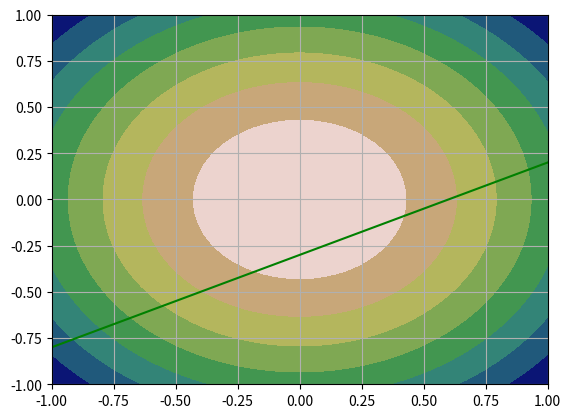
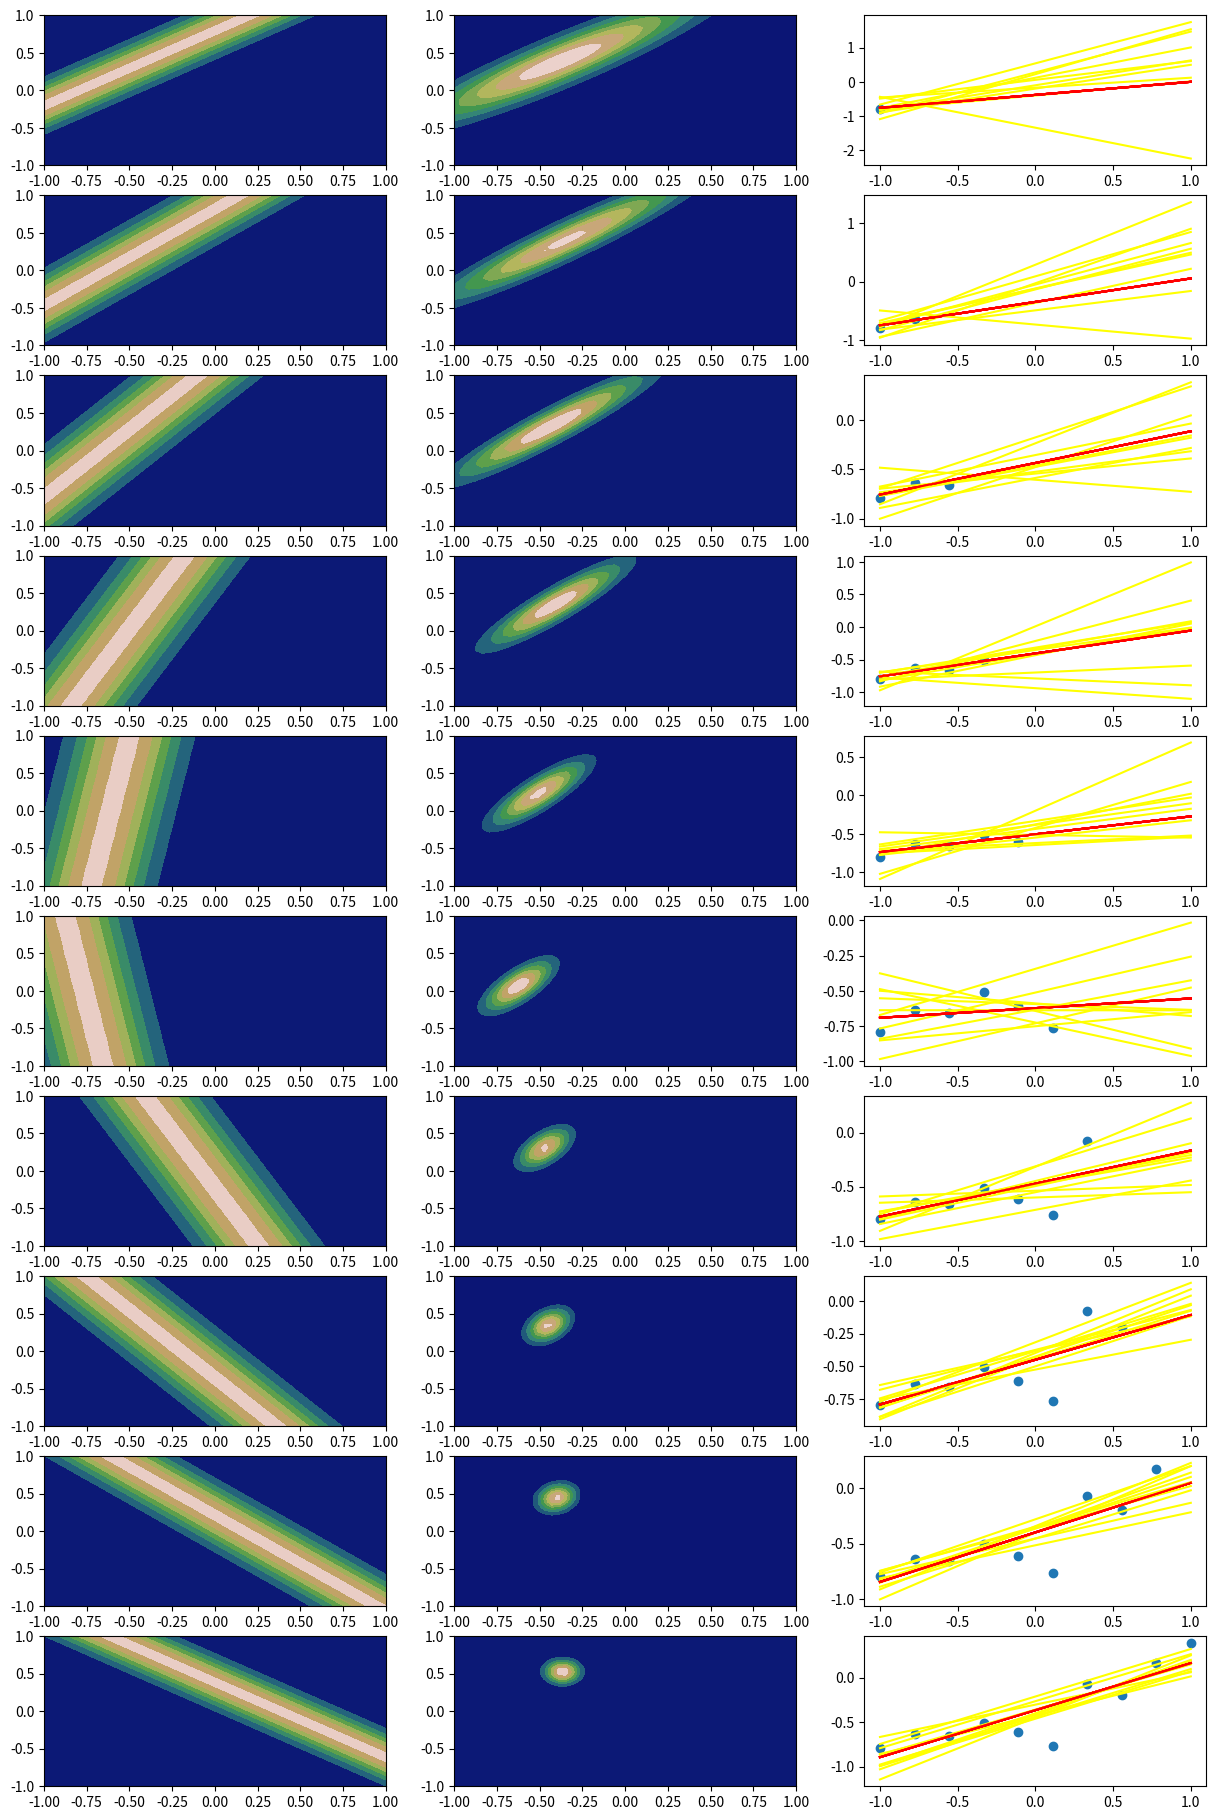

Recreate these plots in Python, in order.
import numpy as np
import matplotlib.pyplot as plt
from numpy.random import normal
from scipy.stats import norm, multivariate_normal as mnorm
from math import sqrt
np.random.seed(45)
x = np.linspace(-1, 1, 10)
yl = []
for i in x:
    i = -0.3 + 0.5 * i + normal(0, sqrt(0.04))
    yl.append(i)
plt.scatter(x, yl)
plt.grid()
plt.plot(x, -0.3 + 0.5 * x, c="green")
def linear(x, w0, w1):
    return w0 + w1*x
    
def gaus(y, x, w0, w1):
    sd = 0.2
    constant = sqrt(np.pi * 2) * sd
    return constant * np.exp(-0.5 * ((y - linear(x, w0, w1))/sd) ** 2)

def posterior(s0, m0, phi, beta, t):
    s0inv = np.linalg.inv(s0)
    Sn = np.linalg.inv(s0inv + beta * phi.T@phi)
    inner_term = s0inv@(m0.reshape((2, 1))) + beta * phi.T * t
    Mn = Sn@inner_term
    return Mn.reshape((1, 2))[0], Sn
w0, w1 = np.meshgrid(np.linspace(-1, 1, 50), np.linspace(-1, 1, 50))
g0 = norm.pdf(w0, 0, sqrt(2))
g1 = norm.pdf(w1, 0, sqrt(2))
prior = g0 * g1
plt.contourf(w0, w1, prior, cmap="gist_earth")
fig, axs = plt.subplots(10, 3, figsize=(15, 23))
c = 0
w0,w1 = np.meshgrid(np.linspace(-1,1,50), np.linspace(-1,1,50))
g0,g1 = norm.pdf(w0,0,sqrt(0.5)),norm.pdf(w1,0,sqrt(0.5))
prior = g0*g1
m0, s0 = np.array([0, 0]), np.array([[0.5, 0], [0, 0.5]])
x1, y1 = [], []
beta =25

for i,j in zip(x,yl):
    maxlikelihood = gaus(j, i, w0, w1)
    post = prior * maxlikelihood
    prior = post
    phi = np.array([1, i]).reshape((1, 2))
    m0, s0 = posterior(s0, m0, phi, beta, j)
    dist = mnorm.rvs(m0, s0, 10) 
    x1.append(i)
    y1.append(j)
    
    axs[c, 0].contourf(w0, w1, maxlikelihood, cmap="gist_earth")
    axs[c, 1].contourf(w0, w1, post, cmap="gist_earth")
    for lines in dist:
        axs[c, 2].plot(x, lines[0] + lines[1] * x, c="yellow")
        axs[c, 2].plot(x, m0[0] + m0[1] * x, c="red")
    axs[c, 2].scatter(x1, y1)
    c = c + 1

